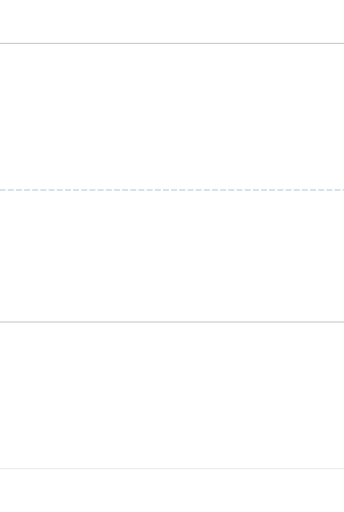
t = 0.00 s
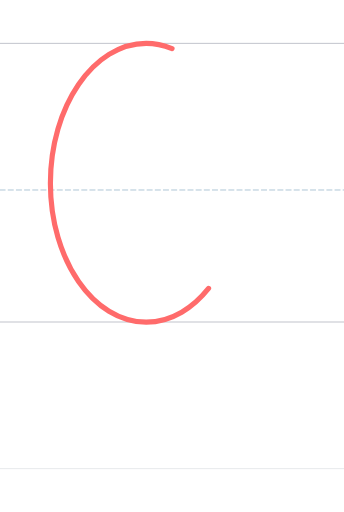
t = 0.60 s
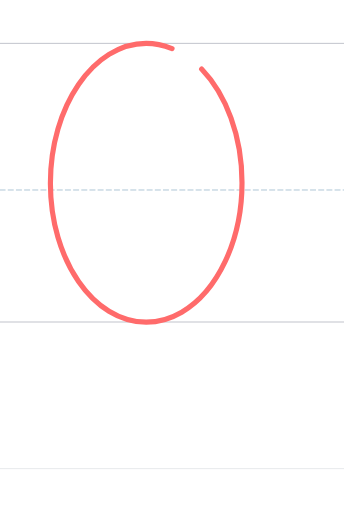
t = 0.90 s
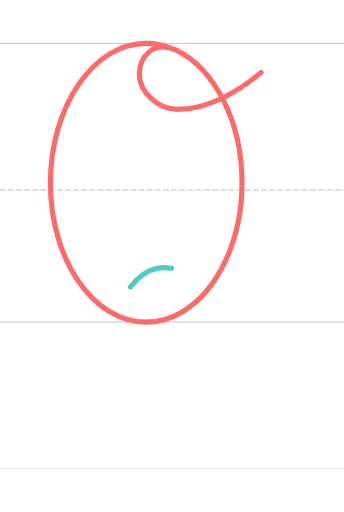
t = 1.65 s
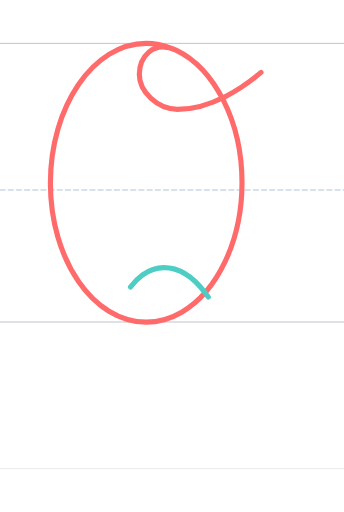
t = 1.95 s
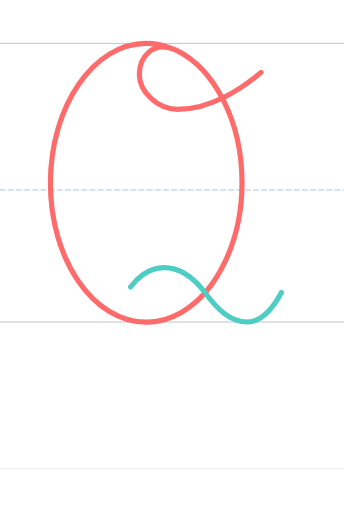
t = 2.55 s

The animated SVG that drew these frames (rendered in a browser with its animation timeline set to each time). Animation: 2 SMIL elements (animate=2); one cycle of 2.55 s.

<?xml version="1.0" encoding="UTF-8"?>
<svg xmlns="http://www.w3.org/2000/svg" viewBox="-200 -1496.0 1600 2378.0" width="800" height="600" stroke-linecap="round" stroke-linejoin="round">
  <style>
    .guide { stroke-width: 4; opacity: 0.35; fill: none; }
    .guide.mid { stroke-dasharray: 24 14; opacity: 0.5; }
    .stroke { fill: none; stroke-width: 24; stroke-linecap: round; stroke-linejoin: round; }
  </style>
  <line class="guide" x1="-200" y1="0" x2="1400" y2="0" stroke="#2F3A56"/>
  <line class="guide mid" x1="-200" y1="-614.0" x2="1400" y2="-614.0" stroke="#457B9D"/>
  <line class="guide" x1="-200" y1="-1296.0" x2="1400" y2="-1296.0" stroke="#2F3A56"/>
  <line class="guide" x1="-200" y1="682.0" x2="1400" y2="682.0" stroke="#ADB5BD" stroke-width="2"/>
  <path class="stroke" d="M 600.155,-1271.920 C 561.890,-1286.610 521.584,-1296.007 480.000,-1296.007 C 235.019,-1296.007 34.387,-1002.452 34.387,-645.540 C 34.387,-288.627 235.019,0.704 480.000,0.704 C 538.294,0.704 594.079,-15.797 645.244,-45.758 C 809.103,-141.702 925.613,-375.666 925.613,-647.652 C 925.613,-934.173 796.316,-1179.502 618.575,-1264.732 C 509.000,-1314.001 448.000,-1228.001 448.000,-1151.002 C 448.000,-1070.473 533.978,-989.002 625.000,-989.002 C 787.373,-989.002 937.000,-1095.002 1014.000,-1161.002" stroke="#FF6B6B" pathLength="1" stroke-dasharray="1" stroke-dashoffset="1">
    <animate attributeName="stroke-dashoffset" values="1;0" dur="1.20s" begin="0.00s" fill="freeze"/>
  </path>
  <path class="stroke" d="M 407.000,-163.000 C 429.000,-193.000 483.769,-253.000 562.000,-253.000 C 649.144,-253.000 708.000,-197.300 753.000,-137.000 C 803.000,-70.000 865.000,-0.000 951.000,-0.000 C 996.000,-0.000 1047.721,-23.904 1109.000,-137.000" stroke="#4ECDC4" pathLength="1" stroke-dasharray="1" stroke-dashoffset="1">
    <animate attributeName="stroke-dashoffset" values="1;0" dur="1.20s" begin="1.35s" fill="freeze"/>
  </path>
</svg>
